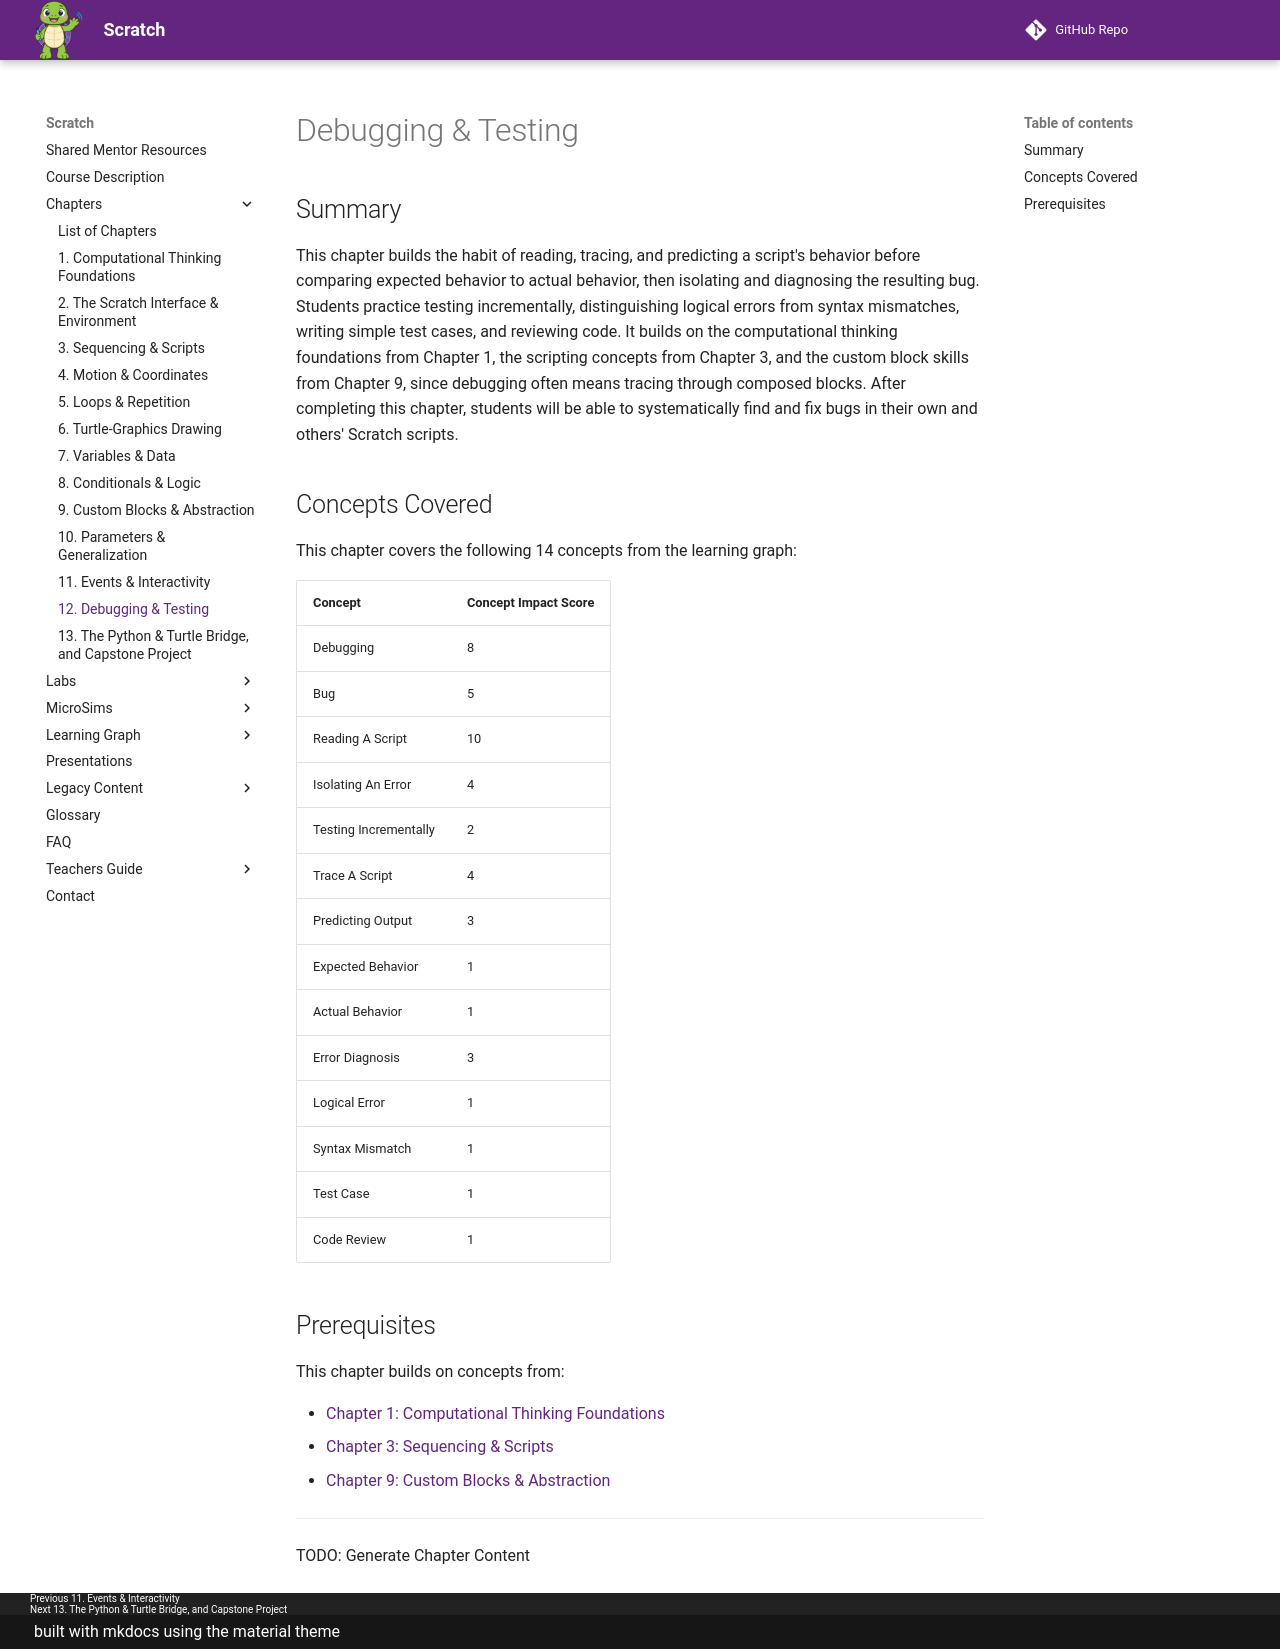

repository: dmccreary/scratch · page: chapters/12-debugging-testing/index.html · generator: mkdocs

# Debugging & Testing

## Summary

This chapter builds the habit of reading, tracing, and predicting a script's behavior before comparing expected behavior to actual behavior, then isolating and diagnosing the resulting bug. Students practice testing incrementally, distinguishing logical errors from syntax mismatches, writing simple test cases, and reviewing code. It builds on the computational thinking foundations from Chapter 1, the scripting concepts from Chapter 3, and the custom block skills from Chapter 9, since debugging often means tracing through composed blocks. After completing this chapter, students will be able to systematically find and fix bugs in their own and others' Scratch scripts.

## Concepts Covered

This chapter covers the following 14 concepts from the learning graph:

| Concept | Concept Impact Score |
|---------|----------------------|
| Debugging | 8 |
| Bug | 5 |
| Reading A Script | 10 |
| Isolating An Error | 4 |
| Testing Incrementally | 2 |
| Trace A Script | 4 |
| Predicting Output | 3 |
| Expected Behavior | 1 |
| Actual Behavior | 1 |
| Error Diagnosis | 3 |
| Logical Error | 1 |
| Syntax Mismatch | 1 |
| Test Case | 1 |
| Code Review | 1 |

## Prerequisites

This chapter builds on concepts from:

- [Chapter 1: Computational Thinking Foundations](../01-computational-thinking-foundations/index.md)
- [Chapter 3: Sequencing & Scripts](../03-sequencing-scripts/index.md)
- [Chapter 9: Custom Blocks & Abstraction](../09-custom-blocks-abstraction/index.md)

---

TODO: Generate Chapter Content
